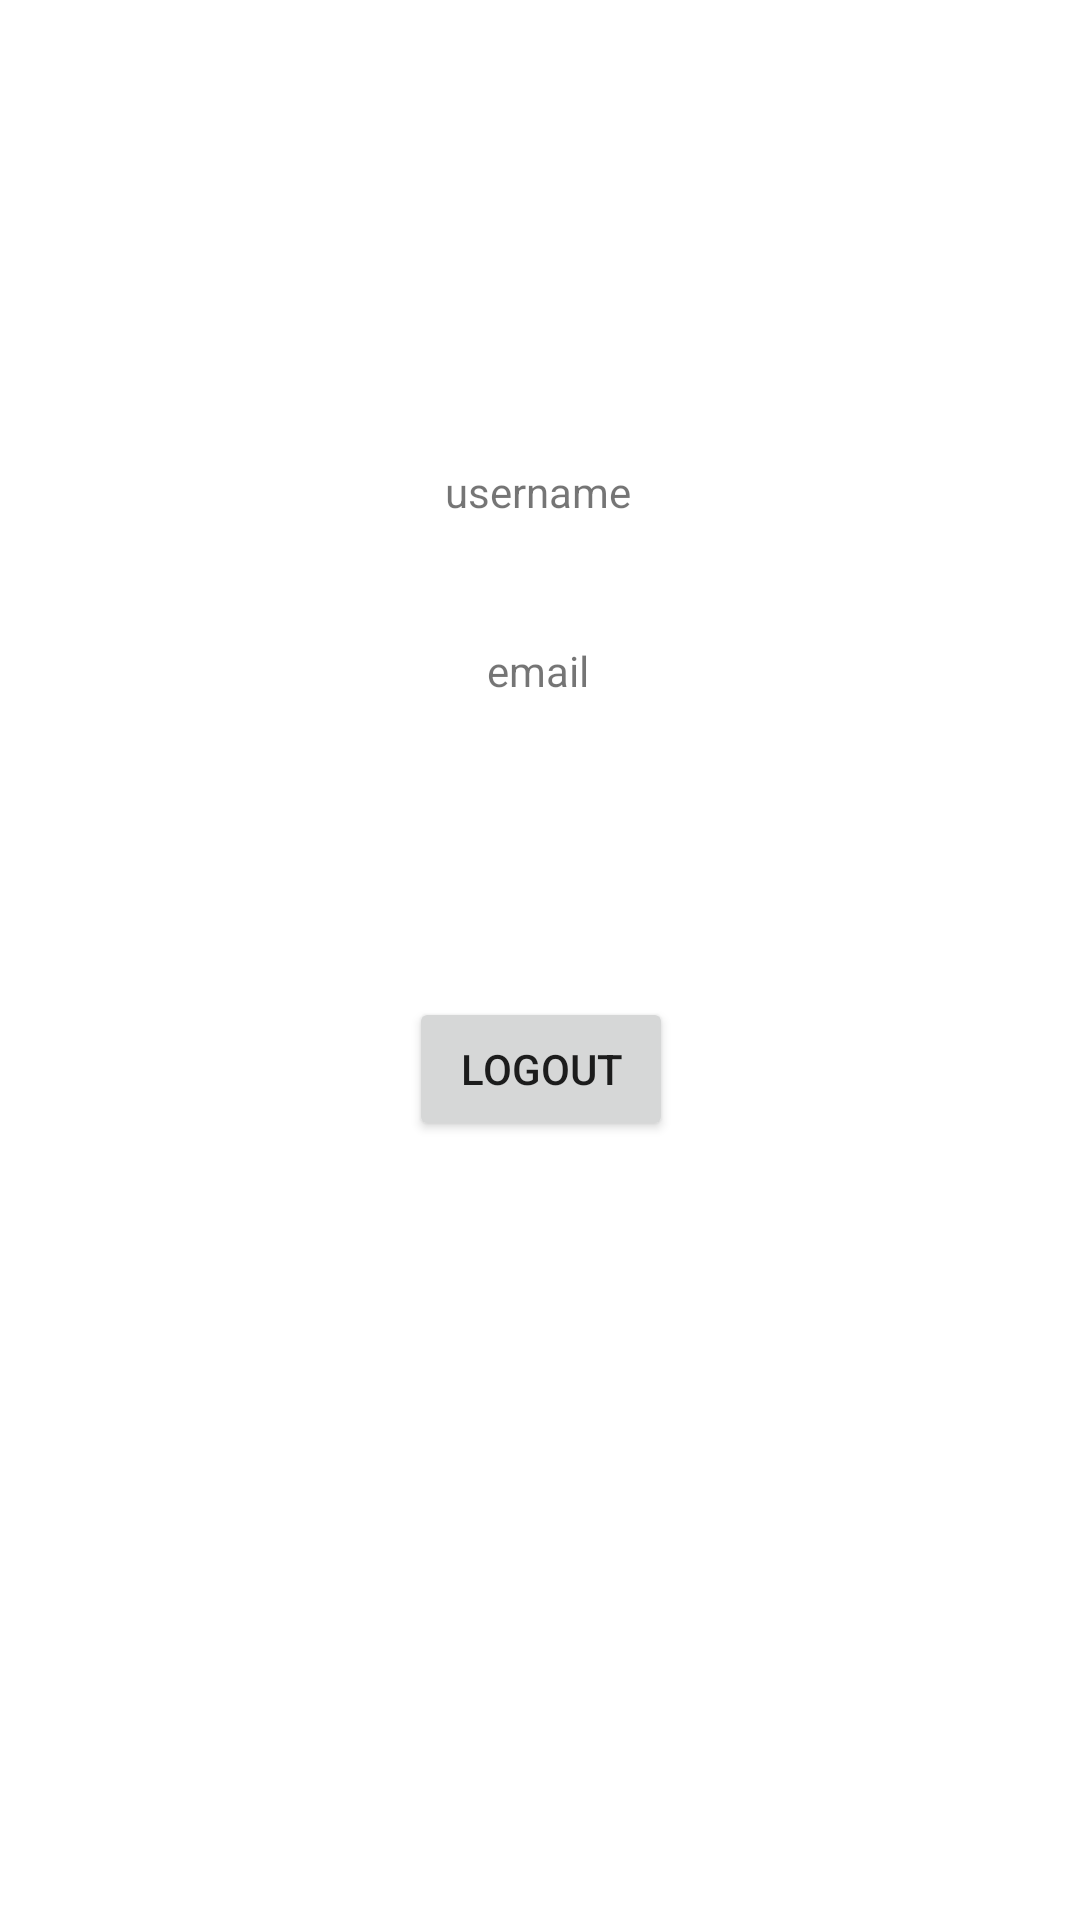

This screen was rendered from an Android layout file. Write that file and the resources it references.
<!-- AndroidManifest.xml: application theme Theme.Qr_code_scanner -->
<!-- res/layout/activity_settings.xml -->
<?xml version="1.0" encoding="utf-8"?>
<androidx.constraintlayout.widget.ConstraintLayout xmlns:android="http://schemas.android.com/apk/res/android"
    xmlns:app="http://schemas.android.com/apk/res-auto"
    xmlns:tools="http://schemas.android.com/tools"
    android:layout_width="match_parent"
    android:layout_height="match_parent"
    tools:context=".settings">
    <ImageView
        android:id="@+id/imageView"
        android:layout_width="30dp"
        android:layout_height="30dp"
        android:layout_marginStart="8dp"
        android:layout_marginTop="18dp"
        android:layout_marginEnd="8dp"
        android:layout_marginBottom="400dp"
        app:layout_constraintBottom_toBottomOf="parent"
        app:layout_constraintEnd_toEndOf="parent"
        app:layout_constraintHorizontal_bias="0.498"
        app:layout_constraintStart_toStartOf="parent"
        app:layout_constraintTop_toTopOf="parent"
        app:layout_constraintVertical_bias="0.36"
        tools:srcCompat="@tools:sample/avatars" />

    <TextView
        android:id="@+id/UserName"
        android:layout_width="wrap_content"
        android:layout_height="wrap_content"
        android:layout_marginBottom="120dp"
        android:text="username"
        app:layout_constraintBottom_toBottomOf="parent"
        app:layout_constraintEnd_toEndOf="parent"
        app:layout_constraintHorizontal_bias="0.498"
        app:layout_constraintStart_toStartOf="parent"
        app:layout_constraintTop_toBottomOf="@+id/imageView"
        app:layout_constraintVertical_bias="0.097" />

    <TextView
        android:id="@+id/Email"
        android:layout_width="wrap_content"
        android:layout_height="wrap_content"
        android:text="email"
        app:layout_constraintBottom_toBottomOf="parent"
        app:layout_constraintEnd_toEndOf="parent"
        app:layout_constraintHorizontal_bias="0.498"
        app:layout_constraintStart_toStartOf="parent"
        app:layout_constraintTop_toBottomOf="@+id/UserName"
        app:layout_constraintVertical_bias="0.091" />


    <Button
        android:id="@+id/logout"
        android:layout_width="wrap_content"
        android:layout_height="wrap_content"
        android:text="LogOut"
        app:layout_constraintBottom_toBottomOf="parent"
        app:layout_constraintEnd_toEndOf="parent"
        app:layout_constraintHorizontal_bias="0.501"
        app:layout_constraintStart_toStartOf="parent"
        app:layout_constraintTop_toBottomOf="@+id/Email"
        app:layout_constraintVertical_bias="0.277" />



</androidx.constraintlayout.widget.ConstraintLayout>
<!-- resources referenced by this layout -->
<resources>
  <style name="Theme.Qr_code_scanner" parent="Theme.MaterialComponents.DayNight.DarkActionBar">
          
          <item name="colorPrimary">@color/purple_500</item>
          <item name="colorPrimaryVariant">@color/purple_700</item>
          <item name="colorOnPrimary">@color/white</item>
          
          <item name="colorSecondary">@color/teal_200</item>
          <item name="colorSecondaryVariant">@color/teal_700</item>
          <item name="colorOnSecondary">@color/black</item>
          
          <item name="android:statusBarColor" tools:targetApi="l">?attr/colorPrimaryVariant</item>
          
      </style>
  <!-- not gathered from this repository: default colours our renderer supplied (Android Studio template values) -->
  <color name="purple_500">#FF6200EE</color>
  <color name="purple_700">#FF3700B3</color>
  <color name="teal_200">#FF03DAC5</color>
  <color name="teal_700">#FF018786</color>
  <color name="black">#FF000000</color>
  <color name="white">#FFFFFFFF</color>
</resources>
